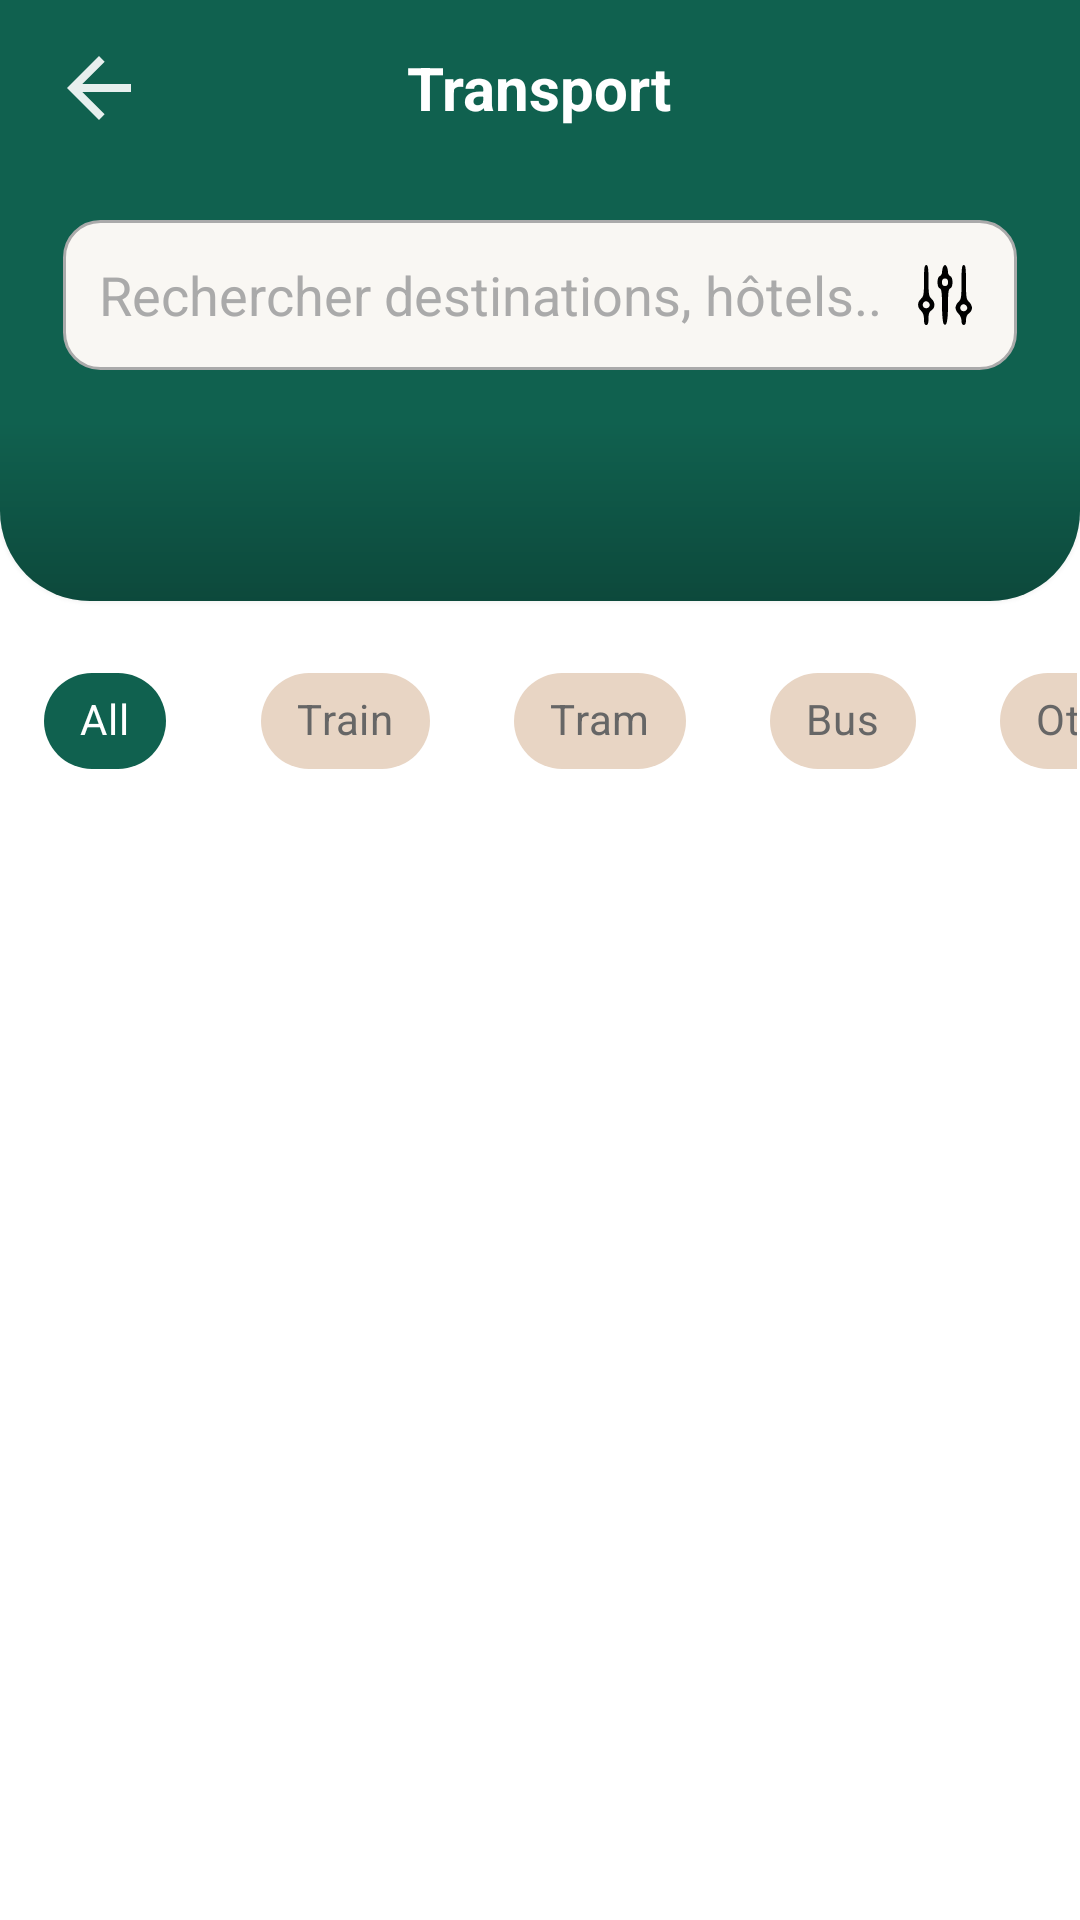

Here is an Android app screen rendered from its layout file. Give the layout XML and the strings, colors and styles it references.
<!-- AndroidManifest.xml: application theme Theme.DiscoverMaroc -->
<!-- res/layout/activity_transport.xml -->
<?xml version="1.0" encoding="utf-8"?>
<RelativeLayout xmlns:android="http://schemas.android.com/apk/res/android"
    xmlns:app="http://schemas.android.com/apk/res-auto"
    xmlns:tools="http://schemas.android.com/tools"
    android:id="@+id/main"
    android:layout_width="match_parent"
    android:layout_height="match_parent"
    tools:context=".fragments.TransportFragment">

    <ScrollView
        android:layout_width="match_parent"
        android:layout_height="match_parent"
        android:background="@android:color/white">

        <LinearLayout
            android:layout_width="match_parent"
            android:layout_height="wrap_content"
            android:orientation="vertical">


            
            <androidx.cardview.widget.CardView
                android:layout_width="match_parent"
                android:layout_height="wrap_content"
                android:layout_marginTop="-30dp"
                android:clipToOutline="true"
                app:cardCornerRadius="30dp"
                app:cardElevation="4dp">

                <LinearLayout
                    android:layout_width="match_parent"
                    android:layout_height="230dp"
                    android:background="#10614f"
                    android:orientation="vertical"
                    android:padding="1dp">

                    
                    <RelativeLayout
                        android:layout_width="match_parent"
                        android:layout_height="?attr/actionBarSize"
                        android:layout_marginTop="30dp"
                        android:background="#10614f"
                        android:paddingHorizontal="16dp">

                        <ImageView
                            android:id="@+id/btnBack"
                            android:layout_width="32dp"
                            android:layout_height="32dp"
                            android:layout_alignParentStart="true"
                            android:layout_centerVertical="true"
                            android:contentDescription="Back"
                            android:src="@drawable/ic_back"
                            app:tint="@android:color/white" />

                        <TextView
                            android:id="@+id/hotels"
                            android:layout_width="wrap_content"
                            android:layout_height="wrap_content"
                            android:layout_centerInParent="true"
                            android:text="Transport"
                            android:textColor="@android:color/white"
                            android:textSize="20sp"
                            android:textStyle="bold" />

                        <ImageView
                            android:id="@+id/btnSettings"
                            android:layout_width="32dp"
                            android:layout_height="32dp"
                            android:layout_alignParentEnd="true"
                            android:layout_centerVertical="true"
                            android:contentDescription="Settings"
                            android:src="@drawable/ic_notification"
                            app:tint="@android:color/white" />

                    </RelativeLayout>
                    
                    <EditText
                        android:id="@+id/search_bar"
                        android:layout_width="match_parent"
                        android:layout_height="50dp"
                        android:layout_below="@id/header_text_container"
                        android:layout_marginStart="20dp"
                        android:layout_marginTop="16dp"
                        android:layout_marginEnd="20dp"
                        android:background="@drawable/bg_input"
                        android:drawableEnd="@drawable/ic_filtre"
                        android:drawablePadding="8dp"
                        android:hint="Rechercher destinations, hôtels..."
                        android:imeOptions="actionSearch"
                        android:inputType="text"
                        android:paddingStart="12dp"
                        android:paddingEnd="12dp"
                        android:textColorHint="@color/gris_texte" />
                </LinearLayout>

                
                <View
                    android:layout_width="match_parent"
                    android:layout_height="60dp"
                    android:layout_gravity="bottom"
                    android:background="@drawable/gradient_overlay" />
            </androidx.cardview.widget.CardView>

            
            <HorizontalScrollView
                android:layout_width="match_parent"
                android:layout_height="wrap_content"
                android:layout_marginTop="16dp"
                android:layout_marginBottom="16dp"
                android:scrollbars="none"
                android:paddingStart="1dp"
                android:paddingEnd="1dp">

                <include layout="@layout/transport_filter_chips" />

            </HorizontalScrollView>

            <LinearLayout
                android:layout_width="match_parent"
                android:layout_height="match_parent"
                android:paddingBottom="36dp">

                
                <androidx.recyclerview.widget.RecyclerView
                    android:id="@+id/recyclerViewTransportations"
                    android:layout_width="match_parent"
                    android:layout_height="wrap_content"
                    android:layout_marginTop="8dp"
                    android:clipToPadding="false"
                    android:paddingBottom="16dp" />

            </LinearLayout>
        </LinearLayout>

    </ScrollView>


</RelativeLayout>
<!-- res/layout/transport_filter_chips.xml (included above) -->
<?xml version="1.0" encoding="utf-8"?>
<LinearLayout xmlns:android="http://schemas.android.com/apk/res/android"
    xmlns:tools="http://schemas.android.com/tools"
    android:layout_width="match_parent"
    android:layout_height="match_parent"
    xmlns:app="http://schemas.android.com/apk/res-auto">

    <com.google.android.material.chip.ChipGroup
        android:id="@+id/chipGroupFilters"
        android:layout_width="wrap_content"
        android:layout_height="wrap_content"
        app:singleSelection="true"
        app:chipSpacingHorizontal="28dp"
        android:paddingLeft="10dp">

        <com.google.android.material.chip.Chip
            android:id="@+id/chipAll"
            style="@style/Widget.MaterialComponents.Chip.Choice"
            android:layout_width="wrap_content"
            android:layout_height="wrap_content"
            android:text="All"
            android:checked="true"
            app:chipBackgroundColor="@color/chip_background_color"
            app:chipStrokeWidth="0dp"
            android:textColor="@color/chip_text_color" />

        <com.google.android.material.chip.Chip
            android:id="@+id/chipTrain"
            style="@style/Widget.MaterialComponents.Chip.Choice"
            android:layout_width="wrap_content"
            android:layout_height="wrap_content"
            android:text="Train"
            app:chipBackgroundColor="@color/chip_background_color"
            app:chipStrokeWidth="0dp"
            android:textColor="@color/chip_text_color" />

        <com.google.android.material.chip.Chip
            android:id="@+id/chipTram"
            style="@style/Widget.MaterialComponents.Chip.Choice"
            android:layout_width="wrap_content"
            android:layout_height="wrap_content"
            android:text="Tram"
            app:chipBackgroundColor="@color/chip_background_color"
            app:chipStrokeWidth="0dp"
            android:textColor="@color/chip_text_color" />

        <com.google.android.material.chip.Chip
            android:id="@+id/chipUber"
            style="@style/Widget.MaterialComponents.Chip.Choice"
            android:layout_width="wrap_content"
            android:layout_height="wrap_content"
            android:text="Bus"
            app:chipBackgroundColor="@color/chip_background_color"
            app:chipStrokeWidth="0dp"
            android:textColor="@color/chip_text_color" />

        <com.google.android.material.chip.Chip
            android:id="@+id/chipAirelines"
            style="@style/Widget.MaterialComponents.Chip.Choice"
            android:layout_width="wrap_content"
            android:layout_height="wrap_content"
            android:text="Other"
            app:chipBackgroundColor="@color/chip_background_color"
            app:chipStrokeWidth="0dp"
            android:textColor="@color/chip_text_color" />

    </com.google.android.material.chip.ChipGroup>
</LinearLayout>
<!-- resources referenced by this layout -->
<resources>
  <color name="gris_texte">#AAAAAA</color>
  <!-- drawable bg_input (drawable) -->
  <shape xmlns:android="http://schemas.android.com/apk/res/android">
      <solid android:color="#F9F7F3"/>
      <corners android:radius="12dp"/>
      <stroke
          android:width="1dp"
          android:color="#AAAAAA"/>
  </shape>
  <!-- drawable gradient_overlay (drawable) -->
  <?xml version="1.0" encoding="utf-8"?>
  <shape xmlns:android="http://schemas.android.com/apk/res/android">
      <gradient
          android:angle="270"
          android:startColor="#00000000"
          android:endColor="#40000000" />
  </shape>
  <!-- drawable ic_back (drawable) -->
  <vector xmlns:android="http://schemas.android.com/apk/res/android" android:alpha="0.9" android:autoMirrored="true" android:height="24dp" android:tint="#FFFFFF" android:viewportHeight="24" android:viewportWidth="24" android:width="24dp">
  
      <path android:fillColor="@android:color/white" android:pathData="M20,11H7.83l5.59,-5.59L12,4l-8,8 8,8 1.41,-1.41L7.83,13H20v-2z"/>
  
  </vector>
  <!-- drawable ic_filtre (drawable) -->
  <vector xmlns:android="http://schemas.android.com/apk/res/android" android:height="24dp" android:viewportHeight="48" android:viewportWidth="48" android:width="24dp">
        
      <path android:fillColor="#000000" android:pathData="M10,14.3c0,9.1 -0.2,10.6 -2,12.2 -2.6,2.3 -2.6,5.7 0,8 1.3,1.2 2,3.1 2,5.7 0,2.7 0.4,3.8 1.5,3.8 1.1,-0 1.5,-1.1 1.5,-4.3 0,-3.1 0.5,-4.5 2,-5.5 2.6,-1.6 2.6,-5.4 0,-7.7 -1.8,-1.6 -2,-3.1 -2,-12.2 0,-8.5 -0.3,-10.3 -1.5,-10.3 -1.2,-0 -1.5,1.8 -1.5,10.3zM13.8,30.3c0.4,2 -2.5,3.4 -4,1.9 -1.5,-1.5 -0.1,-4.4 1.9,-4 1,0.2 1.9,1.1 2.1,2.1z" android:strokeColor="#00000000"/>
        
      <path android:fillColor="#000000" android:pathData="M22.6,5.6c-0.3,0.9 -0.6,2.4 -0.6,3.4 0,1 -0.7,2 -1.5,2.4 -0.9,0.3 -1.5,1.9 -1.5,4.1 0,2.2 0.6,3.8 1.5,4.1 1.2,0.5 1.5,2.7 1.5,11.3 0,5.8 0.5,11.3 1,12.1 1.9,2.9 3,-1.2 3,-12.1 0,-8.6 0.3,-10.8 1.5,-11.3 0.9,-0.3 1.5,-1.9 1.5,-4.1 0,-2.2 -0.6,-3.8 -1.5,-4.1 -0.8,-0.4 -1.5,-1.4 -1.5,-2.4 0,-2.4 -1,-5 -2,-5 -0.4,-0 -1.1,0.7 -1.4,1.6zM26,15.5c0,1.8 -0.5,2.5 -2,2.5 -1.5,-0 -2,-0.7 -2,-2.5 0,-1.8 0.5,-2.5 2,-2.5 1.5,-0 2,0.7 2,2.5z" android:strokeColor="#00000000"/>
        
      <path android:fillColor="#000000" android:pathData="M35,15.3c0,10.1 -0.2,11.6 -2,13.2 -1.1,1 -2,2.8 -2,4 0,1.2 0.9,3 2,4 1.1,1 2,3.1 2,4.7 0,1.8 0.5,2.8 1.5,2.8 1,-0 1.5,-1 1.5,-3.3 0,-2.1 0.7,-3.6 2,-4.5 1.1,-0.7 2,-2.3 2,-3.6 0,-1.2 -0.9,-3.1 -2,-4.1 -1.8,-1.6 -2,-3.1 -2,-13.2 0,-9.4 -0.3,-11.3 -1.5,-11.3 -1.2,-0 -1.5,1.9 -1.5,11.3zM38.8,32.3c0.4,2 -2.5,3.4 -4,1.9 -1.5,-1.5 -0.1,-4.4 1.9,-4 1,0.2 1.9,1.1 2.1,2.1z" android:strokeColor="#00000000"/>
      
  </vector>
  <style name="Theme.DiscoverMaroc" parent="Theme.MaterialComponents.DayNight.NoActionBar">
          <item name="colorPrimary">#0B5E4B</item>
          <item name="colorSecondary">#C49A3A</item>
      </style>
</resources>
